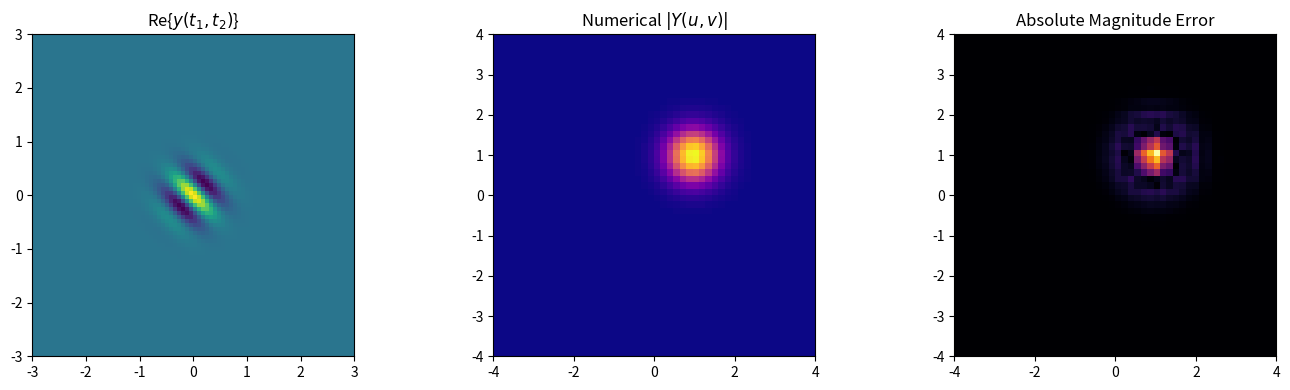

Here is the Python script that generated this plot:
"""
===============================================================================
2D PROPERTY 05: COMBINED 2D SCALING AND FREQUENCY SHIFT
===============================================================================
Mathematical Formula:
    Spatial Domain:   y(t1, t2) = x(a1*t1, a2*t2) * exp(j * 2 * pi * (u0*t1 + v0*t2))
    Frequency Domain: Y(u, v)   = (1 / |a1 * a2|) * X((u - u0)/a1, (v - v0)/a2)
===============================================================================
"""
import numpy as np
import matplotlib.pyplot as plt
from scipy.interpolate import RegularGridInterpolator

def compute_2d_cft(signal_2d, t1, t2, u, v):
    T1, T2 = np.meshgrid(t1, t2)
    X_uv = np.zeros((len(v), len(u)), dtype=complex)
    for i, v_val in enumerate(v):
        for j, u_val in enumerate(u):
            kernel = np.exp(-1j * 2 * np.pi * (u_val * T1 + v_val * T2))
            integrand = signal_2d * kernel
            if hasattr(np, 'trapezoid'):
                int_t1 = np.trapezoid(integrand, t1, axis=1)
                X_uv[i, j] = np.trapezoid(int_t1, t2, axis=0)
            else:
                int_t1 = np.trapz(integrand, t1, axis=1)
                X_uv[i, j] = np.trapz(int_t1, t2, axis=0)
    return X_uv

def interp2d_complex(X_uv, u_grid, v_grid, u_target, v_target):
    interp_r = RegularGridInterpolator((v_grid, u_grid), X_uv.real, bounds_error=False, fill_value=0.0)
    interp_i = RegularGridInterpolator((v_grid, u_grid), X_uv.imag, bounds_error=False, fill_value=0.0)
    U_tar, V_tar = np.meshgrid(u_target, v_target)
    pts = np.stack([V_tar.ravel(), U_tar.ravel()], axis=-1)
    return (interp_r(pts) + 1j * interp_i(pts)).reshape(len(v_target), len(u_target))

t1 = np.linspace(-3, 3, 80)
t2 = np.linspace(-3, 3, 80)
T1, T2 = np.meshgrid(t1, t2)

u = np.linspace(-4, 4, 50)
v = np.linspace(-4, 4, 50)

a1, a2 = 2.0, 2.0
u0, v0 = 1.0, 1.0

x = np.exp(-(T1**2 + T2**2))
y = np.exp(-((a1 * T1)**2 + (a2 * T2)**2)) * np.exp(1j * 2 * np.pi * (u0 * T1 + v0 * T2))

X_uv = compute_2d_cft(x, t1, t2, u, v)
Y_num = compute_2d_cft(y, t1, t2, u, v)

# Theoretical formula
Y_theo = (1.0 / np.abs(a1 * a2)) * interp2d_complex(X_uv, u, v, (u - u0)/a1, (v - v0)/a2)

mse_mag = np.mean((np.abs(Y_num) - np.abs(Y_theo)) ** 2)
print(f"[05. 2D Scaling + Freq Shift] Magnitude MSE : {mse_mag:.6e}")

fig, axs = plt.subplots(1, 3, figsize=(14, 4))
axs[0].imshow(y.real, extent=[t1[0], t1[-1], t2[0], t2[-1]], origin='lower', cmap='viridis')
axs[0].set_title(r'Re{$y(t_1, t_2)$}')
axs[1].imshow(np.abs(Y_num), extent=[u[0], u[-1], v[0], v[-1]], origin='lower', cmap='plasma')
axs[1].set_title(r'Numerical $|Y(u, v)|$')
axs[2].imshow(np.abs(np.abs(Y_num) - np.abs(Y_theo)), extent=[u[0], u[-1], v[0], v[-1]], origin='lower', cmap='inferno')
axs[2].set_title('Absolute Magnitude Error')
plt.tight_layout(); plt.show()
